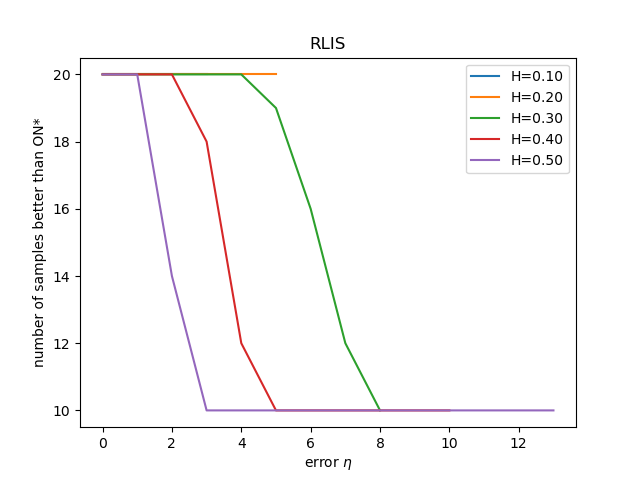

Source data for this figure (header and first rows):
, Number of wrong bit(H=0.10), count(H=0.10), Number of wrong bit(H=0.20), count(H=0.20), Number of wrong bit(H=0.30), count(H=0.30), Number of wrong bit(H=0.40), count(H=0.40), Number of wrong bit(H=0.50), count(H=0.50)
0, 0.0, 20.0, 0.0, 20.0, 0.0, 20.0, 0.0, 20.0, 0.0, 20.0
1, 1.0, 20.0, 1.0, 20.0, 1.0, 20.0, 1.0, 20.0, 1.0, 20.0
2, 2.0, 20.0, 2.0, 20.0, 2.0, 20.0, 2.0, 20.0, 2.0, 14.0
3, 3.0, 20.0, 3.0, 20.0, 3.0, 20.0, 3.0, 18.0, 3.0, 10.0
4, , , 4.0, 20.0, 4.0, 20.0, 4.0, 12.0, 4.0, 10.0
5, , , 5.0, 20.0, 5.0, 19.0, 5.0, 10.0, 5.0, 10.0
6, , , , , 6.0, 16.0, 6.0, 10.0, 6.0, 10.0
7, , , , , 7.0, 12.0, 7.0, 10.0, 7.0, 10.0
8, , , , , 8.0, 10.0, 8.0, 10.0, 8.0, 10.0
9, , , , , , , 9.0, 10.0, 9.0, 10.0
10, , , , , , , 10.0, 10.0, 10.0, 10.0
11, , , , , , , , , 11.0, 10.0
12, , , , , , , , , 12.0, 10.0
13, , , , , , , , , 13.0, 10.0
